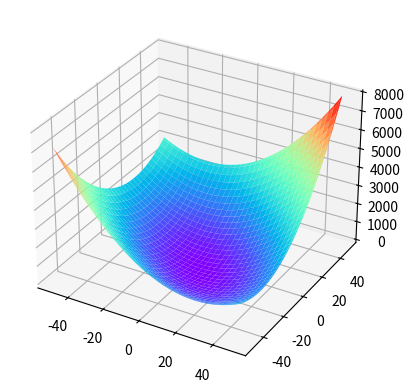

Write the Python code that produced this figure.
import matplotlib.pyplot as plt
import numpy as np

# parameters for gradient descend
lr = 0.1
n = 100

# parameters for paraboloid
a = 1
b = 1
c = 0

# parameters for golden search
x0 = -5
x1 = 5


def f(x, y):  # set function
    return a*(x-1)**2+b*(y+5)**2+c+x*y  # 14/3 -22/3 -46/3


def gradient(f, x, y, h=1e-6):  # gradient for 3 dim
    g = np.zeros(2)
    grad_x = (f(x+h, y)-f(x, y))/h
    grad_y = (f(x, y+h)-f(x, y))/h
    g[0] = grad_x
    g[1] = grad_y
    return g


# golden_search for finding learning rate
def golden_search(f, x0, x1, threshold=1e-6):
    e = (-1+5**0.5)/2
    x2 = x0+(x1-x0)/(1+e)
    x3 = x0+(x2-x0)/(1+e)
    n = 1
    while abs(x0-x1) > threshold:
        if f(x2) < f(x3):
            x0 = x3
            x3 = x2
            x2 = x1-(x1-x3)/(1+e)
        else:
            x1 = x2
            x2 = x3
            x3 = x0+(x2-x0)/(1+e)
    x = (x1+x0)/2
    y = f(x)
    return x, y


def gradient_descend(f, x0, y0, lr, n, threshold=1e-6):  # gradient_descend function
    for i in range(n):
        g = gradient(f, x0, y0)
        print(f"iter: {i} norm: {np.linalg.norm(g)}")
        if np.linalg.norm(g) < threshold:
            break

        # min c
        def tmp_f(c):
            return f(x0+c*g[0], y0+c*g[1])
        c, yc = golden_search(tmp_f, -200, 200, threshold=1e-6)
        x0 = x0+c*g[0]
        y0 = y0+c*g[1]

        # learning rate
        # c = lr
        # x0 = x0-c*g[0]
        # y0 = y0-c*g[1]

    print(f"x_min: {x0}\ny_min: {y0}\nf_min: {f(x0, y0)}")


# set initial point
x0 = 1000
y0 = 10

# main function
gradient_descend(f, x0, y0, lr, n)

# # plot the function
fig = plt.figure()
ax = fig.add_subplot(111, projection='3d')

x = np.arange(-50, 51)
y = np.arange(-50, 51)
X, Y = np.meshgrid(x, y)
Z = f(X, Y)

ax.plot_surface(X, Y, Z, cmap='rainbow')

plt.show()
